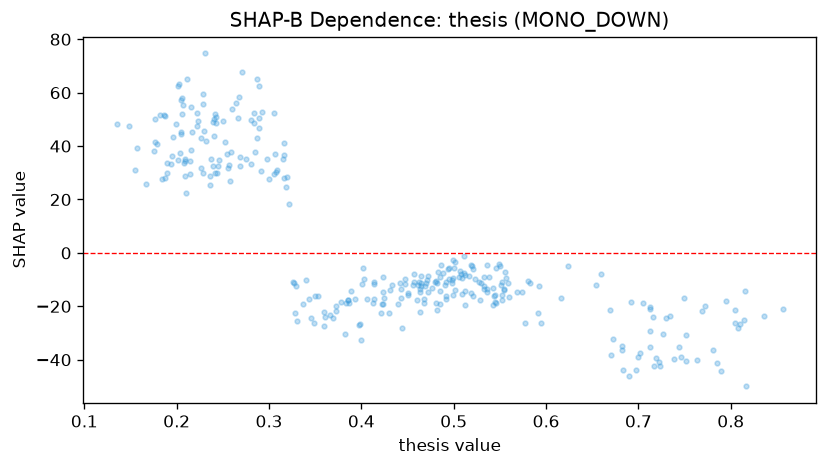

Source data for this figure (header and first rows):
feature_value, shap_value
0.383, -18.83
0.359, -22.12
0.32, 28.46
0.255, 37.17
0.697, -43.8
0.856, -20.84
0.568, -14.55
0.329, -12.47
0.498, -11.38
0.53, -11.36
0.155, 31
0.528, -17.75
0.546, -5.806
0.462, -10.8
0.385, -17.79
0.423, -8.874
0.366, -23.15
0.713, -20.94
0.552, -10.81
0.469, -12.3
0.433, -12.14
0.5, -5.682
0.516, -8.614
0.421, -22.38
0.508, -8.035
0.281, 33.31
0.705, -18.58
0.372, -21.92
0.403, -9.88
0.315, 35.05
0.387, -18.61
0.751, -40.59
0.464, -13.38
0.209, 28.74
0.414, -11.76
0.201, 34.81
0.322, 18.24
0.167, 25.97
0.785, -41.11
0.536, -13.46
0.836, -23.55
0.67, -38.31
0.463, -22.16
0.199, 48.16
0.266, 50.51
0.205, 45.4
0.727, -30.45
0.739, -39.91
0.35, -16.1
0.574, -14.55
0.284, 48.81
0.557, -9.497
0.157, 39.15
0.236, 28.84
0.451, -15.13
0.308, 30.46
0.507, -6.875
0.512, -8.126
0.472, -14.78
0.699, -39.09
... 253 more rows
